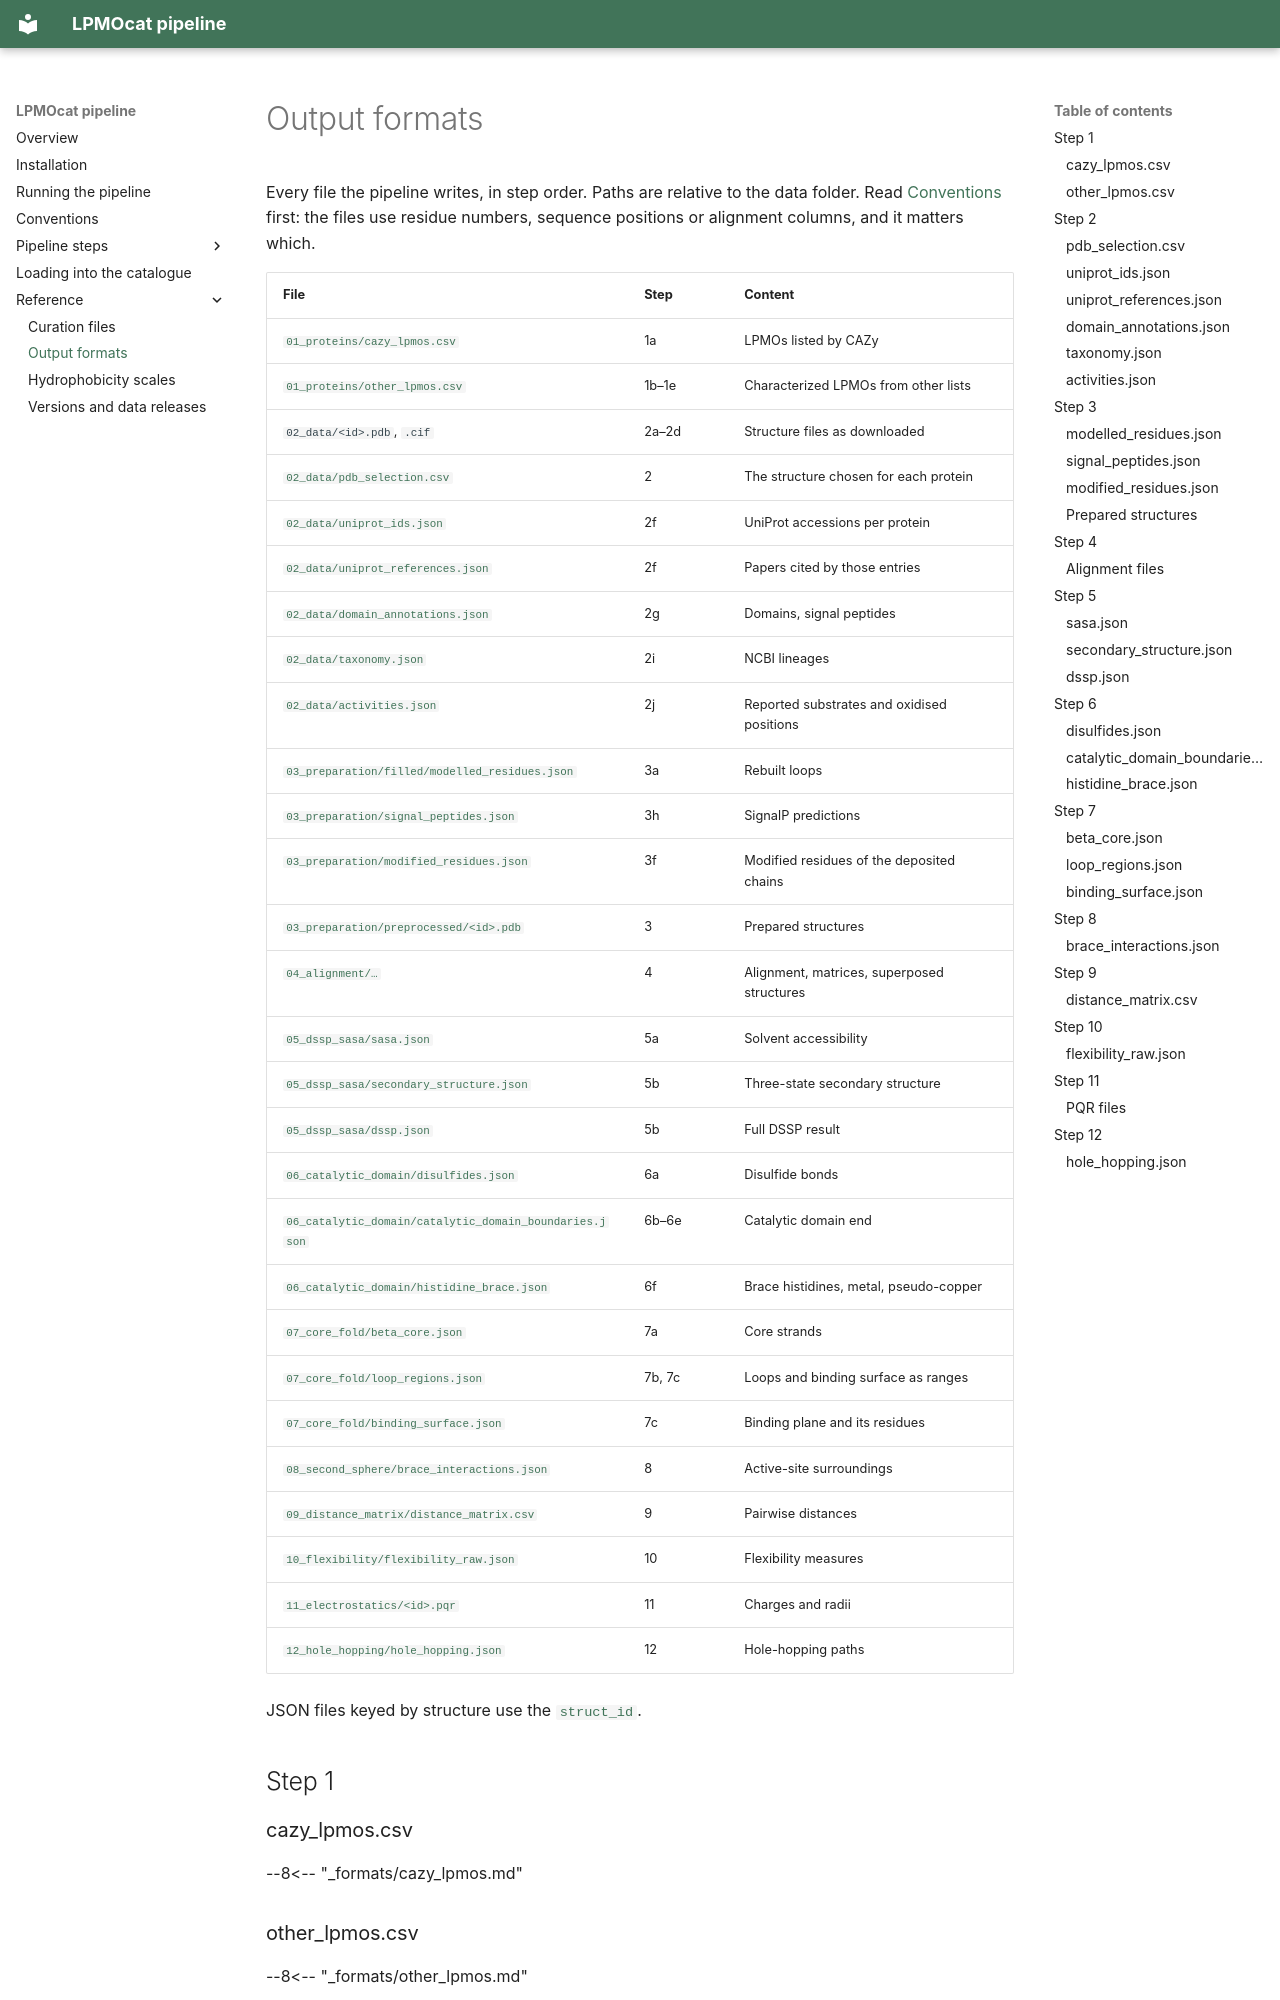

repository: TUNNELING-GROUP/LPMOcat · page: reference/outputs/index.html · generator: mkdocs

# Output formats

Every file the pipeline writes, in step order. Paths are relative to the data folder.
Read [Conventions](../conventions.md) first: the files use residue numbers, sequence
positions or alignment columns, and it matters which.
